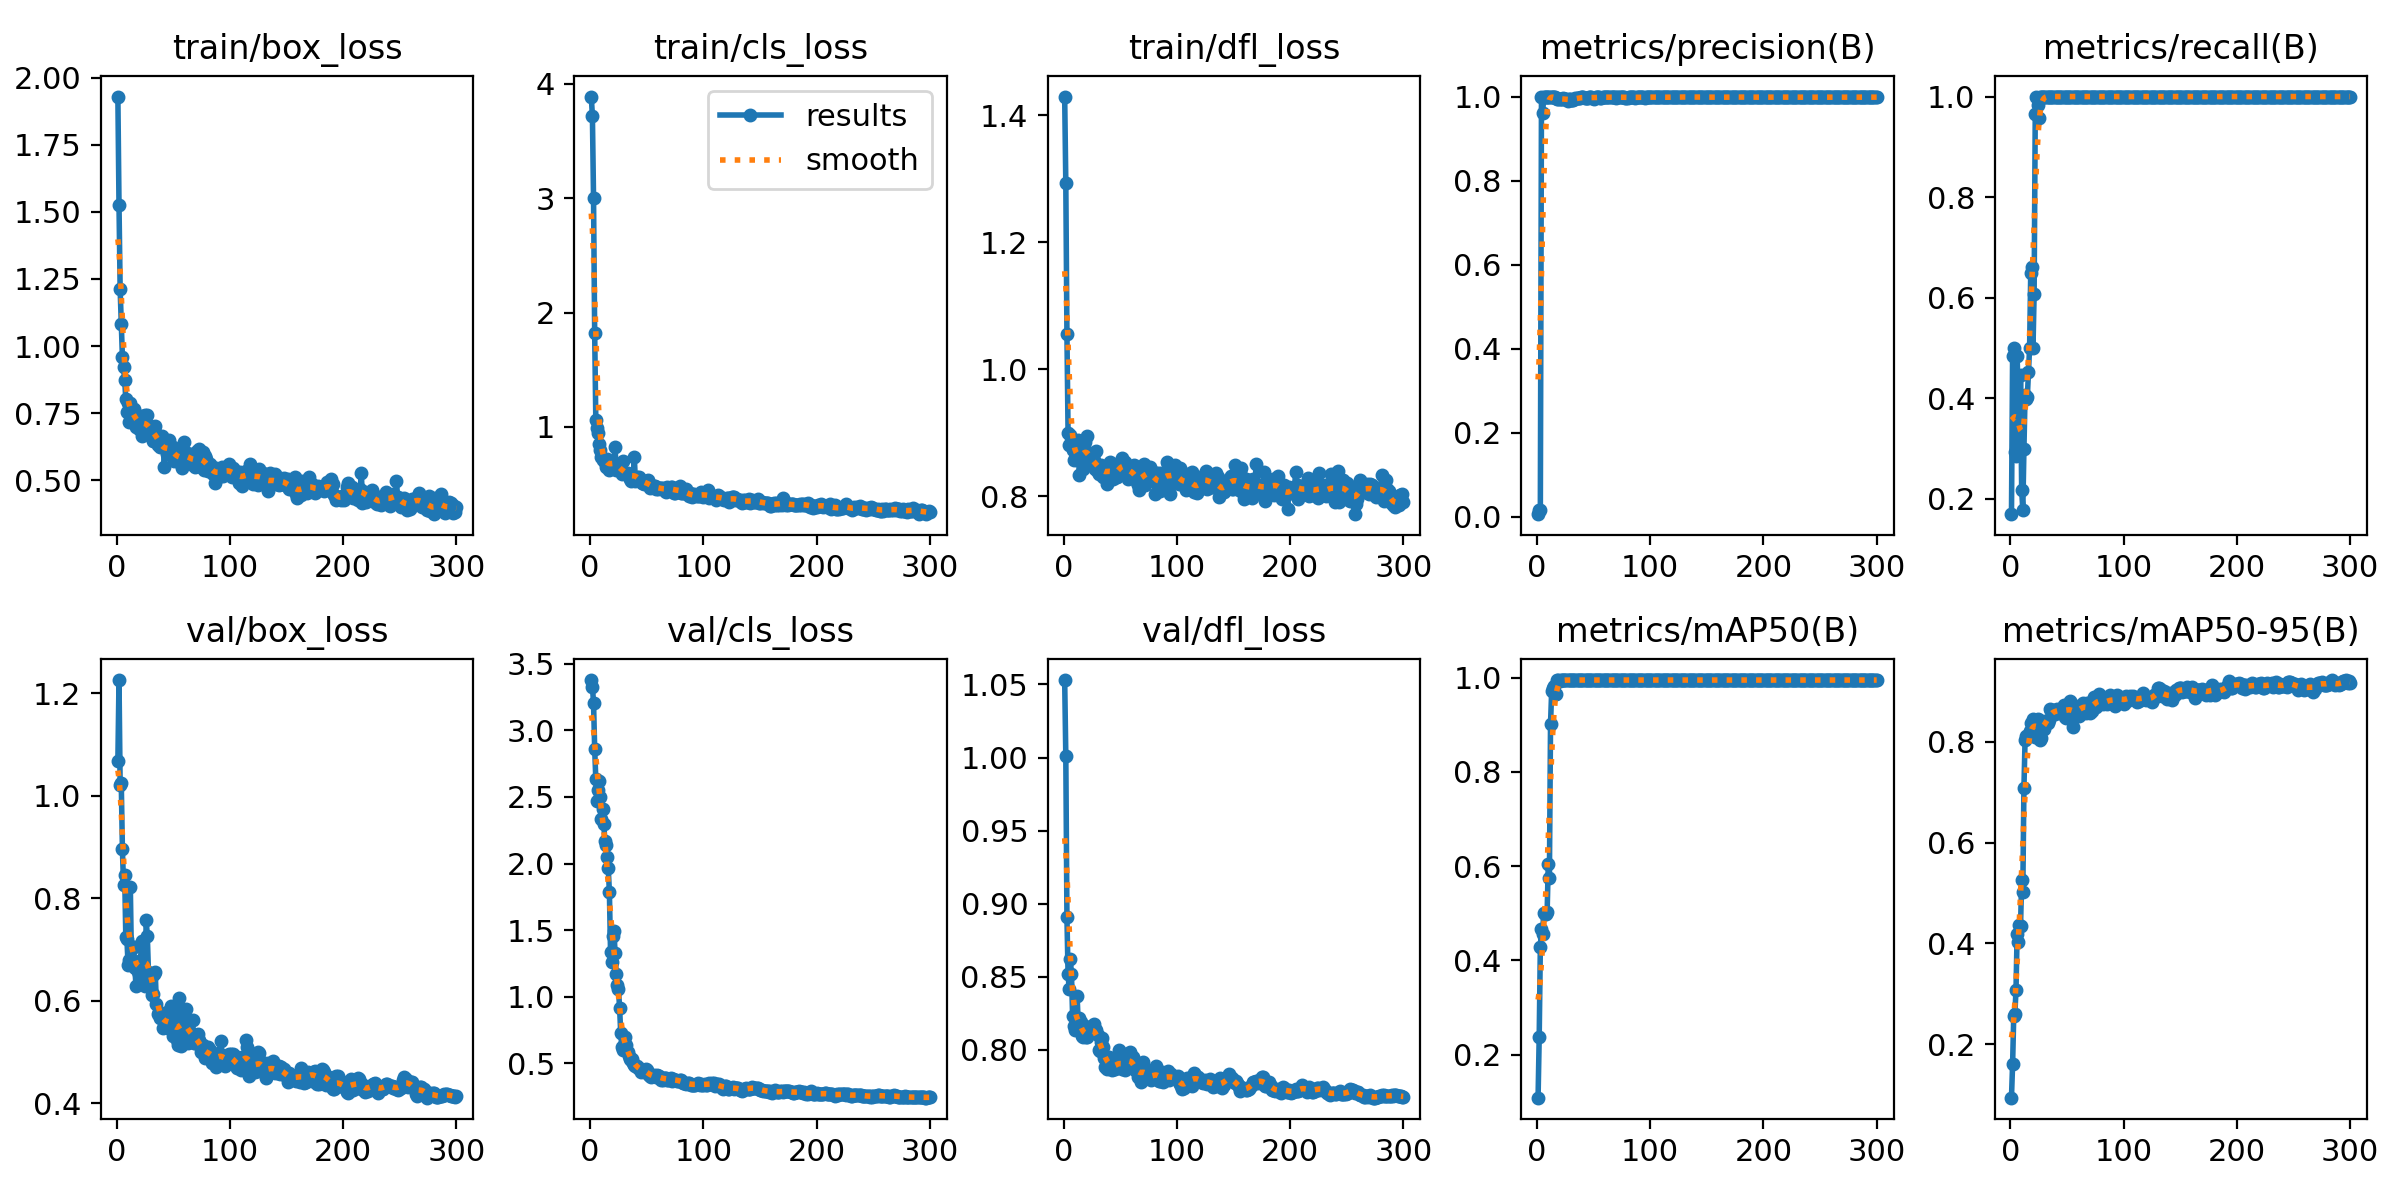

Source data for this figure (header and first rows):
epoch, train/box_loss, train/cls_loss, train/dfl_loss, metrics/precision(B), metrics/recall(B), metrics/mAP50(B), metrics/mAP50-95(B), val/box_loss, val/cls_loss, val/dfl_loss, lr/pg0, lr/pg1, lr/pg2
1, 1.93, 3.888, 1.429, 0.00606, 0.1692, 0.1088, 0.0941, 1.068, 3.378, 1.053, 5.001e-05, 5.001e-05, 5.001e-05
2, 1.525, 3.719, 1.293, 0.01702, 0.4846, 0.2382, 0.1608, 1.226, 3.329, 1.001, 0.0001163, 0.0001163, 0.0001163
3, 1.212, 3.001, 1.055, 0.01568, 0.5, 0.4289, 0.2561, 1.021, 3.208, 0.8906, 0.0001822, 0.0001822, 0.0001822
4, 1.081, 1.825, 0.8995, 1, 0.2935, 0.4678, 0.26, 1.024, 2.863, 0.8517, 0.0002476, 0.0002476, 0.0002476
5, 0.9584, 1.064, 0.8806, 0.9603, 0.2846, 0.4558, 0.3082, 0.8965, 2.634, 0.8415, 0.0003125, 0.0003125, 0.0003125
6, 0.9202, 0.9908, 0.897, 1, 0.4847, 0.5013, 0.4191, 0.8262, 2.466, 0.8619, 0.0003771, 0.0003771, 0.0003771
7, 0.8743, 0.9495, 0.8856, 1, 0.387, 0.4988, 0.4037, 0.8462, 2.554, 0.8517, 0.0004412, 0.0004412, 0.0004412
8, 0.8009, 0.8526, 0.8723, 1, 0.29, 0.4986, 0.4374, 0.725, 2.621, 0.8233, 0.0005048, 0.0005048, 0.0005048
9, 0.7542, 0.7946, 0.8569, 1, 0.4455, 0.5023, 0.4336, 0.7195, 2.497, 0.8165, 0.000568, 0.000568, 0.000568
10, 0.7869, 0.7372, 0.8722, 1, 0.2177, 0.6036, 0.5263, 0.6705, 2.333, 0.8136, 0.0006308, 0.0006308, 0.0006308
11, 0.7182, 0.7083, 0.8666, 1, 0.1783, 0.5752, 0.5013, 0.6794, 2.412, 0.8152, 0.0006932, 0.0006932, 0.0006932
12, 0.7873, 0.7178, 0.8573, 1, 0.2989, 0.9019, 0.708, 0.8218, 2.301, 0.8366, 0.000755, 0.000755, 0.000755
13, 0.7584, 0.6977, 0.8888, 1, 0.4057, 0.9715, 0.8034, 0.6774, 2.172, 0.8172, 0.0008165, 0.0008165, 0.0008165
14, 0.749, 0.6531, 0.8336, 1, 0.3977, 0.9792, 0.8119, 0.7039, 2.141, 0.8219, 0.0008775, 0.0008775, 0.0008775
15, 0.7654, 0.7218, 0.8703, 1, 0.4023, 0.9818, 0.8103, 0.705, 2.052, 0.819, 0.0009381, 0.0009381, 0.0009381
16, 0.7398, 0.6874, 0.8605, 1, 0.4518, 0.9648, 0.8104, 0.6642, 1.965, 0.8093, 0.0009982, 0.0009982, 0.0009982
17, 0.6999, 0.6228, 0.8432, 0.9954, 0.5, 0.9663, 0.8206, 0.6284, 1.789, 0.8087, 0.001058, 0.001058, 0.001058
18, 0.7225, 0.6478, 0.8835, 0.993, 0.6487, 0.9949, 0.8364, 0.6671, 1.34, 0.8101, 0.001117, 0.001117, 0.001117
19, 0.7195, 0.6901, 0.8862, 0.993, 0.6617, 0.995, 0.835, 0.6572, 1.264, 0.8094, 0.001176, 0.001176, 0.001176
20, 0.6906, 0.6671, 0.8706, 0.9936, 0.5, 0.9936, 0.8455, 0.6514, 1.457, 0.809, 0.001234, 0.001234, 0.001234
21, 0.7386, 0.6852, 0.8946, 0.9941, 0.6078, 0.995, 0.832, 0.6802, 1.495, 0.8088, 0.001292, 0.001292, 0.001292
22, 0.6642, 0.8248, 0.8548, 0.995, 0.9654, 0.995, 0.8098, 0.716, 1.328, 0.8137, 0.00135, 0.00135, 0.00135
23, 0.7262, 0.6259, 0.8603, 0.9967, 1, 0.995, 0.8404, 0.6495, 1.17, 0.813, 0.001407, 0.001407, 0.001407
24, 0.7132, 0.6619, 0.8485, 0.9953, 0.9836, 0.995, 0.8458, 0.6447, 1.087, 0.816, 0.001463, 0.001463, 0.001463
25, 0.7423, 0.6432, 0.8645, 0.9936, 0.9577, 0.995, 0.8422, 0.6285, 1.061, 0.8125, 0.00152, 0.00152, 0.00152
26, 0.6842, 0.6223, 0.8527, 0.993, 0.9995, 0.995, 0.804, 0.7568, 0.9189, 0.8145, 0.00153, 0.00153, 0.00153
27, 0.744, 0.6162, 0.8567, 0.9903, 1, 0.995, 0.8072, 0.7271, 0.7277, 0.8178, 0.001524, 0.001524, 0.001524
28, 0.6961, 0.5892, 0.8426, 0.9935, 1, 0.995, 0.826, 0.6562, 0.6246, 0.8145, 0.001519, 0.001519, 0.001519
29, 0.702, 0.6997, 0.8712, 0.9942, 1, 0.995, 0.8391, 0.6421, 0.5998, 0.8138, 0.001513, 0.001513, 0.001513
30, 0.6713, 0.5981, 0.8382, 0.9918, 1, 0.995, 0.8242, 0.6449, 0.6377, 0.8102, 0.001507, 0.001507, 0.001507
31, 0.6833, 0.5981, 0.8356, 0.9908, 1, 0.995, 0.8414, 0.6106, 0.6964, 0.7998, 0.001502, 0.001502, 0.001502
32, 0.645, 0.5917, 0.8469, 0.9928, 1, 0.995, 0.8418, 0.6123, 0.6395, 0.7991, 0.001497, 0.001497, 0.001497
33, 0.6932, 0.5949, 0.8499, 0.9952, 1, 0.995, 0.8364, 0.6517, 0.5827, 0.8051, 0.001491, 0.001491, 0.001491
34, 0.7035, 0.581, 0.8367, 0.996, 1, 0.995, 0.8437, 0.655, 0.5566, 0.8082, 0.001486, 0.001486, 0.001486
35, 0.6732, 0.5462, 0.8304, 0.9955, 1, 0.995, 0.8646, 0.5939, 0.5323, 0.8021, 0.00148, 0.00148, 0.00148
36, 0.6326, 0.5282, 0.8432, 0.9963, 1, 0.995, 0.8612, 0.5745, 0.5262, 0.7945, 0.001474, 0.001474, 0.001474
37, 0.6394, 0.5502, 0.8428, 0.996, 1, 0.995, 0.8617, 0.5787, 0.5342, 0.7883, 0.001469, 0.001469, 0.001469
38, 0.6238, 0.5586, 0.8192, 0.9966, 1, 0.995, 0.862, 0.5664, 0.5019, 0.7871, 0.001463, 0.001463, 0.001463
39, 0.6325, 0.7344, 0.8437, 0.9984, 1, 0.995, 0.8546, 0.57, 0.4909, 0.79, 0.001458, 0.001458, 0.001458
40, 0.6628, 0.5231, 0.845, 0.9987, 1, 0.995, 0.8569, 0.5659, 0.4818, 0.7949, 0.001453, 0.001453, 0.001453
41, 0.632, 0.5583, 0.8541, 0.9987, 1, 0.995, 0.8656, 0.5476, 0.4827, 0.7926, 0.001447, 0.001447, 0.001447
42, 0.55, 0.5393, 0.8329, 0.9974, 1, 0.995, 0.8598, 0.56, 0.4633, 0.7883, 0.001442, 0.001442, 0.001442
43, 0.6289, 0.559, 0.8408, 0.996, 1, 0.995, 0.8632, 0.5578, 0.4651, 0.7861, 0.001436, 0.001436, 0.001436
44, 0.5964, 0.5253, 0.8266, 0.9962, 1, 0.995, 0.8634, 0.5776, 0.4588, 0.7872, 0.00143, 0.00143, 0.00143
45, 0.6439, 0.5324, 0.8435, 0.9973, 1, 0.995, 0.8657, 0.5473, 0.4337, 0.7871, 0.001425, 0.001425, 0.001425
46, 0.6496, 0.5114, 0.8297, 0.9981, 1, 0.995, 0.8597, 0.5481, 0.4396, 0.7875, 0.001419, 0.001419, 0.001419
47, 0.624, 0.5132, 0.8299, 0.9985, 1, 0.995, 0.8726, 0.5513, 0.45, 0.7886, 0.001414, 0.001414, 0.001414
48, 0.6015, 0.4996, 0.8383, 0.998, 1, 0.995, 0.8497, 0.5903, 0.4485, 0.7925, 0.001408, 0.001408, 0.001408
49, 0.6075, 0.5287, 0.8467, 0.9964, 1, 0.995, 0.8477, 0.5681, 0.4586, 0.7996, 0.001403, 0.001403, 0.001403
50, 0.623, 0.5176, 0.8395, 0.995, 1, 0.995, 0.8709, 0.5315, 0.4469, 0.7901, 0.001397, 0.001397, 0.001397
51, 0.5723, 0.5353, 0.8552, 0.9964, 1, 0.995, 0.8668, 0.5415, 0.4233, 0.7893, 0.001392, 0.001392, 0.001392
52, 0.5776, 0.4907, 0.8605, 0.9982, 1, 0.995, 0.8648, 0.5557, 0.413, 0.7869, 0.001386, 0.001386, 0.001386
53, 0.6038, 0.4702, 0.8478, 0.9988, 1, 0.995, 0.8797, 0.5236, 0.4024, 0.7885, 0.001381, 0.001381, 0.001381
54, 0.5894, 0.4778, 0.8545, 0.9987, 1, 0.995, 0.876, 0.5135, 0.3962, 0.7862, 0.001375, 0.001375, 0.001375
55, 0.584, 0.4849, 0.8341, 0.9982, 1, 0.995, 0.8288, 0.6046, 0.4045, 0.797, 0.00137, 0.00137, 0.00137
56, 0.5959, 0.4799, 0.8484, 0.9975, 1, 0.995, 0.8528, 0.5591, 0.4141, 0.794, 0.001364, 0.001364, 0.001364
57, 0.5611, 0.4816, 0.8278, 0.9975, 1, 0.995, 0.8713, 0.512, 0.4058, 0.7891, 0.001359, 0.001359, 0.001359
58, 0.5444, 0.4612, 0.8408, 0.9991, 1, 0.995, 0.863, 0.5695, 0.3962, 0.7934, 0.001353, 0.001353, 0.001353
59, 0.6404, 0.4698, 0.8448, 0.9986, 1, 0.995, 0.8629, 0.568, 0.41, 0.7986, 0.001348, 0.001348, 0.001348
60, 0.589, 0.4593, 0.8389, 0.9987, 1, 0.995, 0.8558, 0.55, 0.4058, 0.7914, 0.001342, 0.001342, 0.001342
... 240 more rows
